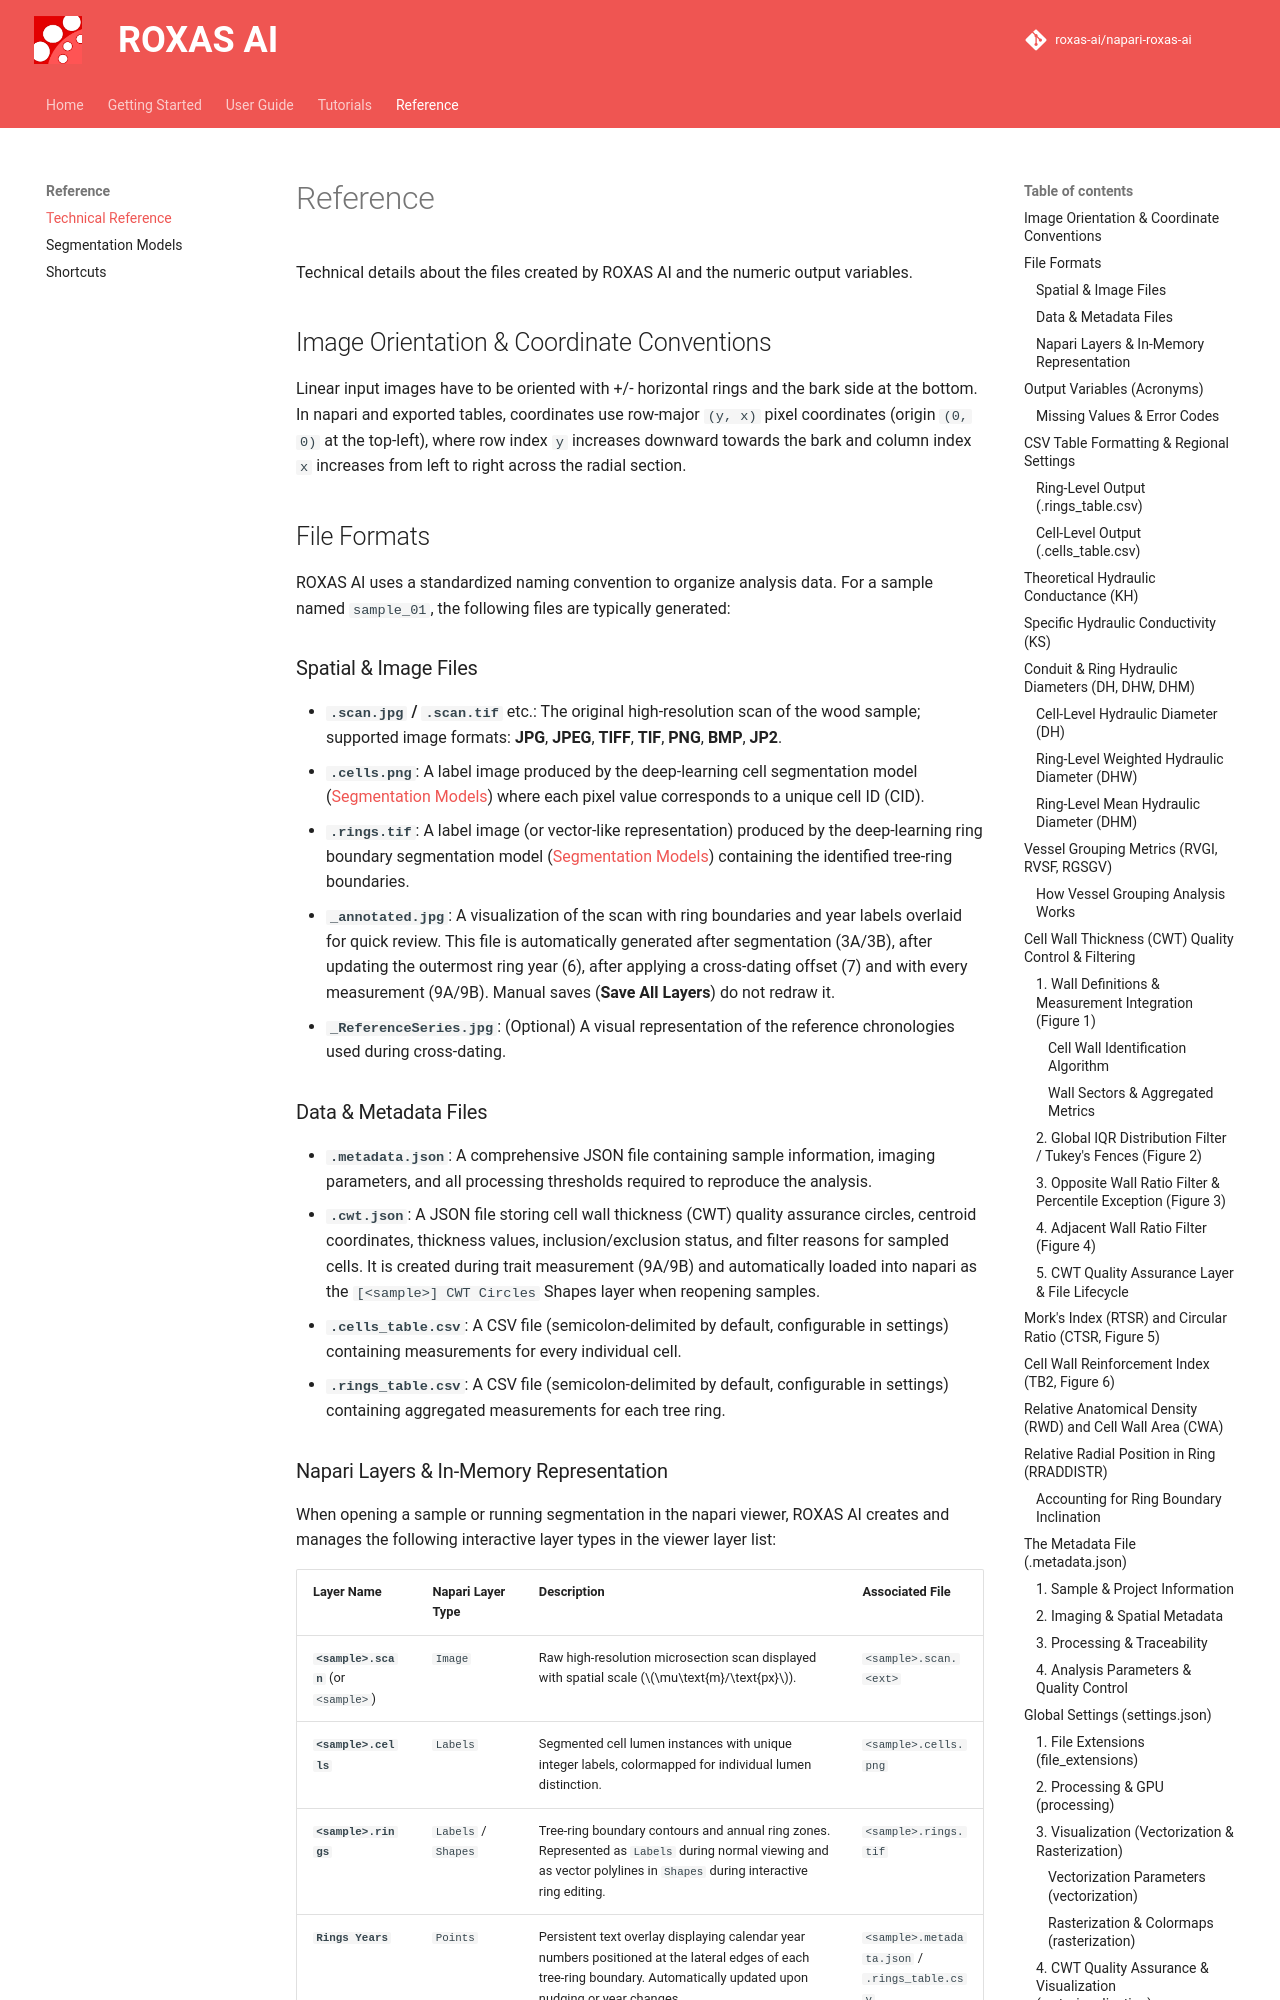

repository: roxas-ai/napari-roxas-ai · page: reference/technical_reference/index.html · generator: mkdocs

# Reference

Technical details about the files created by ROXAS AI and the numeric output variables.

## Image Orientation & Coordinate Conventions

Linear input images have to be oriented with +/- horizontal rings and the bark side at the bottom. In napari and exported tables, coordinates use row-major `(y, x)` pixel coordinates (origin `(0, 0)` at the top-left), where row index `y` increases downward towards the bark and column index `x` increases from left to right across the radial section.

## File Formats

ROXAS AI uses a standardized naming convention to organize analysis data. For a sample named `sample_01`, the following files are typically generated:

### Spatial & Image Files
- **`.scan.jpg` / `.scan.tif`** etc.: The original high-resolution scan of the wood sample; supported image formats: **JPG**, **JPEG**, **TIFF**, **TIF**, **PNG**, **BMP**, **JP2**.
- **`.cells.png`**: A label image produced by the deep-learning cell segmentation model ([Segmentation Models](segmentation_models.md)) where each pixel value corresponds to a unique cell ID (CID).
- **`.rings.tif`**: A label image (or vector-like representation) produced by the deep-learning ring boundary segmentation model ([Segmentation Models](segmentation_models.md)) containing the identified tree-ring boundaries.
- **`_annotated.jpg`**: A visualization of the scan with ring boundaries and year labels overlaid for quick review. This file is automatically generated after segmentation (3A/3B), after updating the outermost ring year (6), after applying a cross-dating offset (7) and with every measurement (9A/9B). Manual saves (**Save All Layers**) do not redraw it.
- **`_ReferenceSeries.jpg`**: (Optional) A visual representation of the reference chronologies used during cross-dating.

### Data & Metadata Files
- **`.metadata.json`**: A comprehensive JSON file containing sample information, imaging parameters, and all processing thresholds required to reproduce the analysis.
- **`.cwt.json`**: A JSON file storing cell wall thickness (CWT) quality assurance circles, centroid coordinates, thickness values, inclusion/exclusion status, and filter reasons for sampled cells. It is created during trait measurement (9A/9B) and automatically loaded into napari as the `[<sample>] CWT Circles` Shapes layer when reopening samples.
- **`.cells_table.csv`**: A CSV file (semicolon-delimited by default, configurable in settings) containing measurements for every individual cell.
- **`.rings_table.csv`**: A CSV file (semicolon-delimited by default, configurable in settings) containing aggregated measurements for each tree ring.
